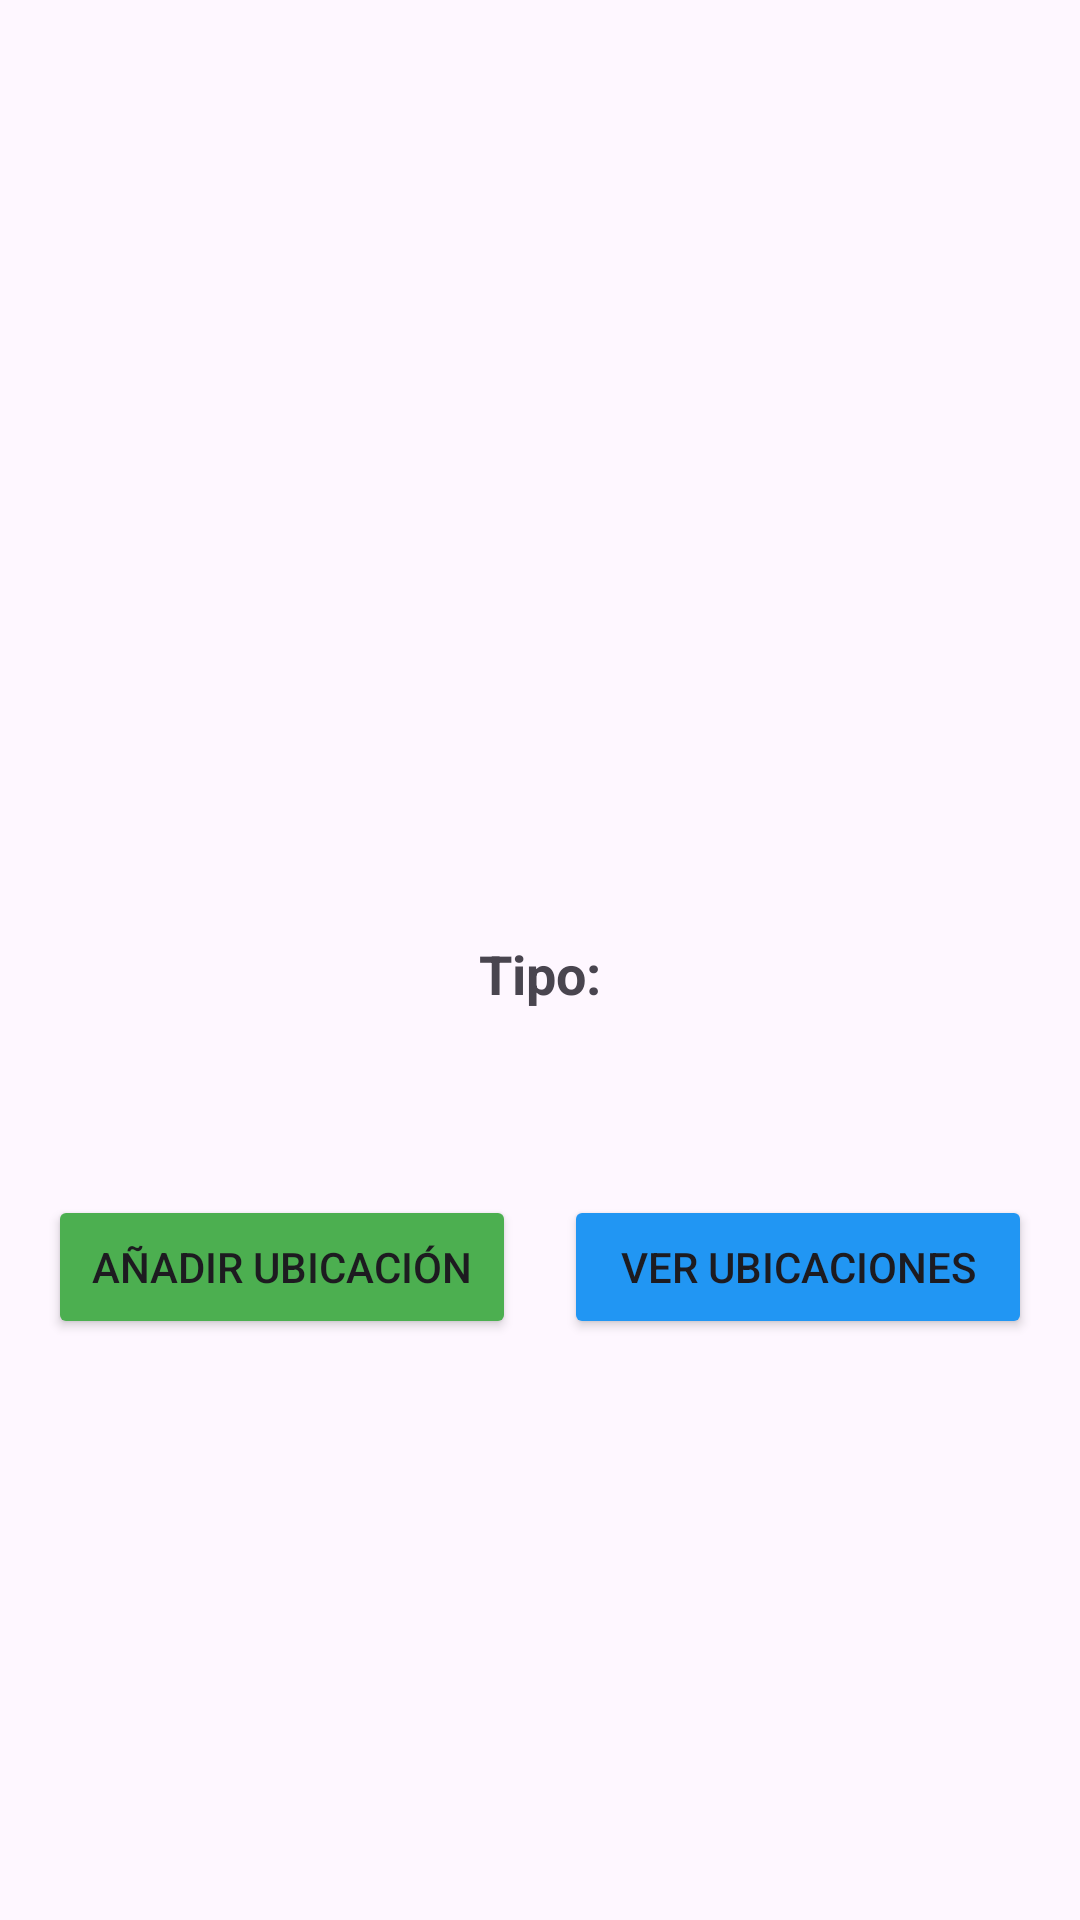

Reconstruct the res/layout file that produces this screen, plus the resources it refers to.
<!-- AndroidManifest.xml: application theme Theme.AM_Sem1 -->
<!-- res/layout/activity_pokemon_detail.xml -->
<?xml version="1.0" encoding="utf-8"?>
<androidx.constraintlayout.widget.ConstraintLayout
    xmlns:android="http://schemas.android.com/apk/res/android"
    xmlns:app="http://schemas.android.com/apk/res-auto"
    xmlns:tools="http://schemas.android.com/tools"
    android:id="@+id/main"
    android:layout_width="match_parent"
    android:layout_height="match_parent"
    tools:context=".PokemonDetailActivity">

    <TextView
        android:id="@+id/tvPokemonName"
        android:layout_width="wrap_content"
        android:layout_height="wrap_content"
        android:layout_marginTop="32dp"
        android:textSize="24sp"
        android:textStyle="bold"
        app:layout_constraintEnd_toEndOf="parent"
        app:layout_constraintStart_toStartOf="parent"
        app:layout_constraintTop_toTopOf="parent" />

    <ImageView
        android:id="@+id/ivPokemonImage"
        android:layout_width="200dp"
        android:layout_height="200dp"
        android:layout_marginTop="24dp"
        app:layout_constraintEnd_toEndOf="parent"
        app:layout_constraintStart_toStartOf="parent"
        app:layout_constraintTop_toBottomOf="@+id/tvPokemonName" />

    <TextView
        android:id="@+id/tvTypeLabel"
        android:layout_width="wrap_content"
        android:layout_height="wrap_content"
        android:layout_marginTop="24dp"
        android:text="Tipo:"
        android:textSize="18sp"
        android:textStyle="bold"
        app:layout_constraintEnd_toEndOf="parent"
        app:layout_constraintStart_toStartOf="parent"
        app:layout_constraintTop_toBottomOf="@+id/ivPokemonImage" />

    <TextView
        android:id="@+id/tvPokemonType"
        android:layout_width="wrap_content"
        android:layout_height="wrap_content"
        android:layout_marginTop="8dp"
        android:textSize="16sp"
        app:layout_constraintEnd_toEndOf="parent"
        app:layout_constraintStart_toStartOf="parent"
        app:layout_constraintTop_toBottomOf="@+id/tvTypeLabel" />

    <LinearLayout
        android:layout_width="match_parent"
        android:layout_height="wrap_content"
        android:orientation="horizontal"
        android:layout_marginTop="32dp"
        android:paddingHorizontal="16dp"
        app:layout_constraintTop_toBottomOf="@+id/tvPokemonType">

        <Button
            android:id="@+id/btnAddLocation"
            android:layout_width="0dp"
            android:layout_height="wrap_content"
            android:layout_weight="1"
            android:layout_marginEnd="8dp"
            android:text="Añadir ubicación"
            android:backgroundTint="#4CAF50"/>

        <Button
            android:id="@+id/btnViewLocations"
            android:layout_width="0dp"
            android:layout_height="wrap_content"
            android:layout_weight="1"
            android:layout_marginStart="8dp"
            android:text="Ver ubicaciones"
            android:backgroundTint="#2196F3"/>
    </LinearLayout>

</androidx.constraintlayout.widget.ConstraintLayout>
<!-- resources referenced by this layout -->
<resources>
  <style name="Theme.AM_Sem1" parent="Base.Theme.AM_Sem1" />
  <style name="Base.Theme.AM_Sem1" parent="Theme.Material3.DayNight.NoActionBar">
          
          
      </style>
</resources>
